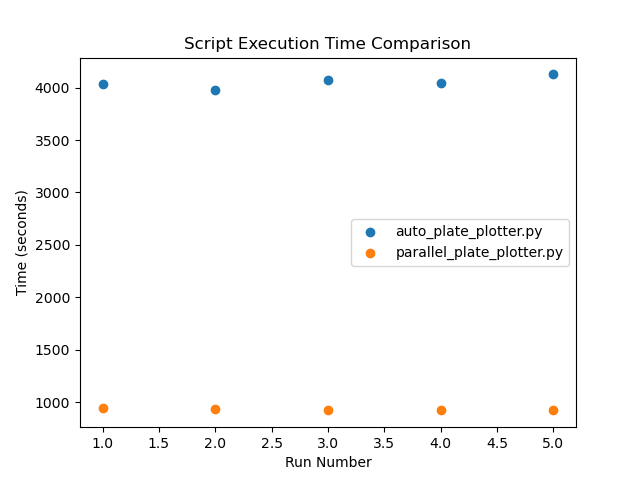

The data file committed next to this chart (first rows):
Run, auto_plate_plotter.py, parallel_plate_plotter.py
1, 4039, 943
2, 3980, 933.7
3, 4071, 920.4
4, 4042, 920
5, 4126, 921.5
